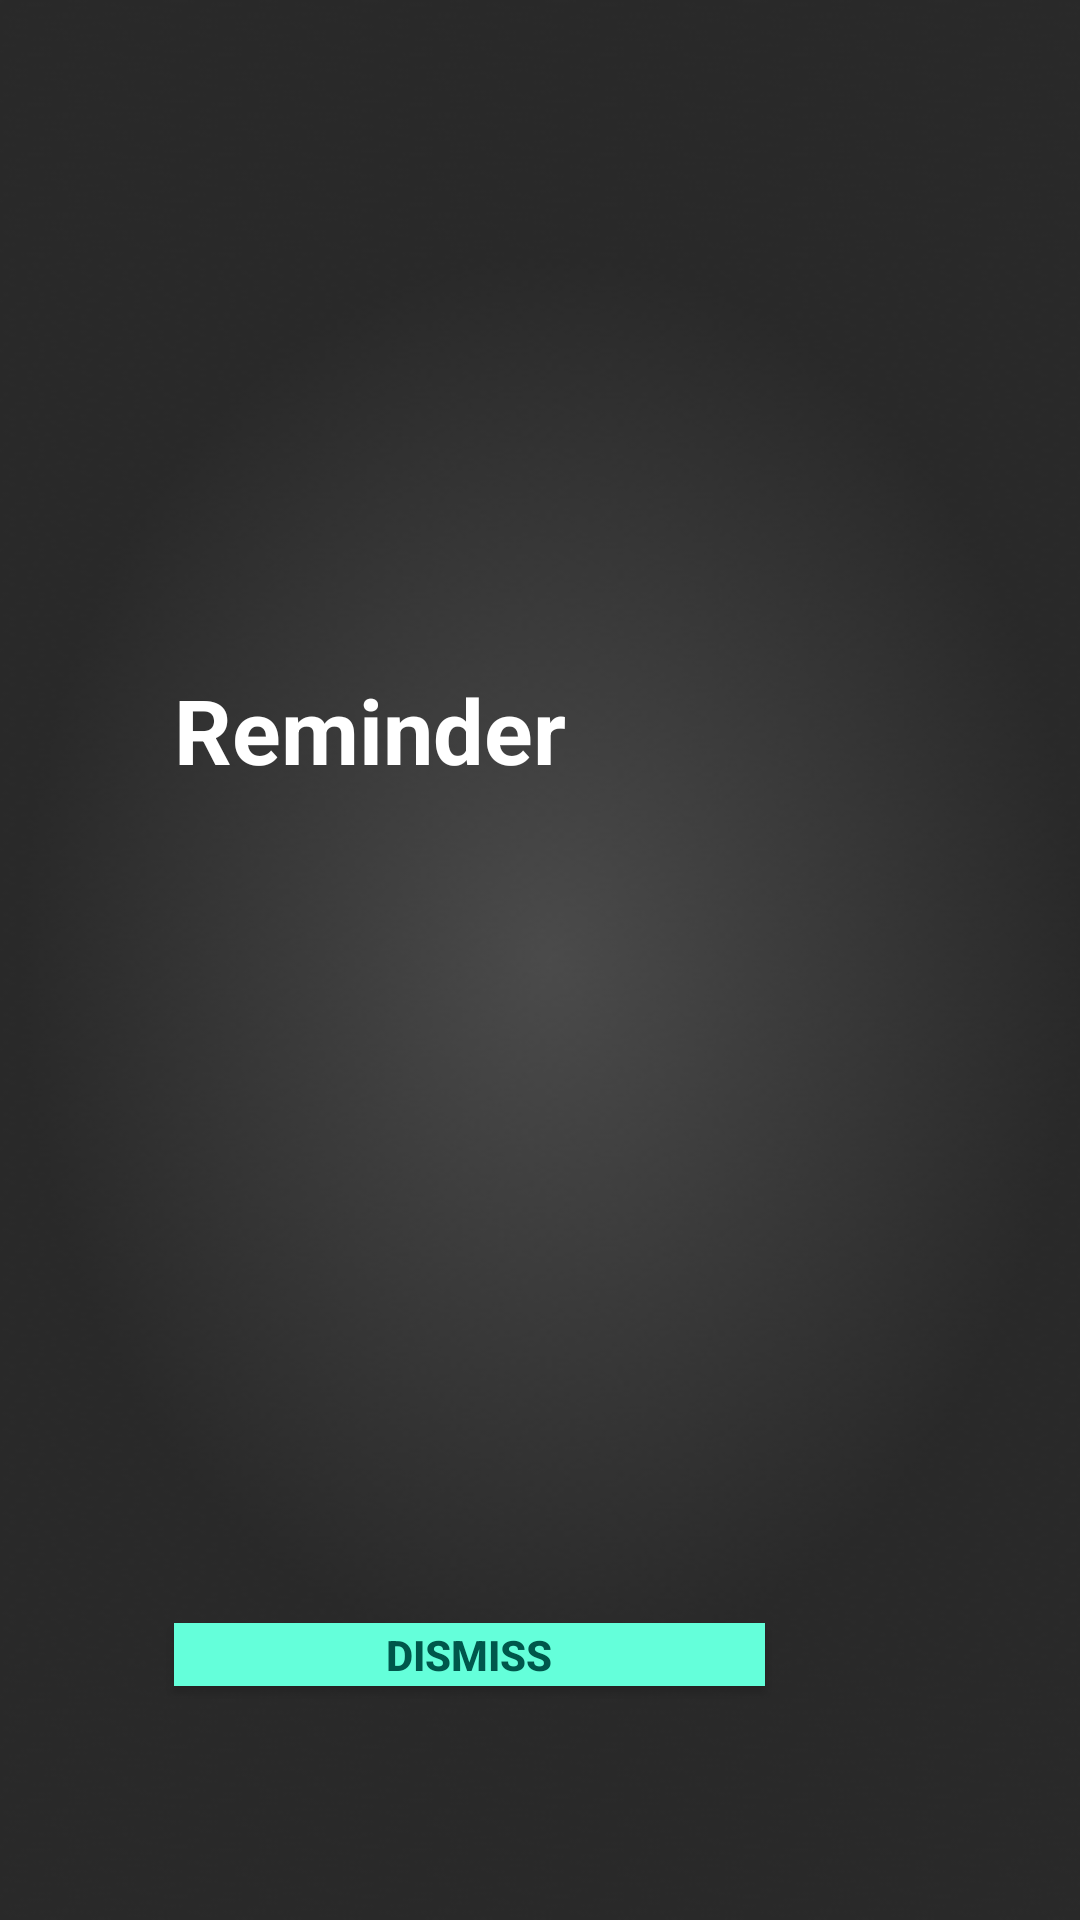

Android layout source for this screen:
<!-- AndroidManifest.xml: application theme AppTheme -->
<!-- res/layout/custompopup.xml -->
<?xml version="1.0" encoding="utf-8"?>
<android.support.constraint.ConstraintLayout xmlns:android="http://schemas.android.com/apk/res/android"
    xmlns:app="http://schemas.android.com/apk/res-auto"
    xmlns:tools="http://schemas.android.com/tools"
    android:id="@+id/container"
    android:layout_width="match_parent"
    android:layout_height="match_parent"
    android:background="@drawable/background"
    tools:context=".MainActivity">


    <Button
        android:id="@+id/close"
        android:layout_width="197dp"
        android:layout_height="21dp"
        android:layout_below="@+id/lowerMyHeadC"
        android:layout_alignParentStart="true"
        android:layout_alignParentEnd="true"
        android:layout_marginStart="58dp"
        android:layout_marginBottom="78dp"
        android:background="@color/colorGreen"
        android:text="Dismiss"
        android:textColor="@color/colorPrimaryDark"
        android:textStyle="bold"
        app:layout_constraintBottom_toBottomOf="parent"
        app:layout_constraintStart_toStartOf="parent" />

    <ListView
        android:id="@+id/newListView"
        android:layout_width="304dp"
        android:layout_height="263dp"
        android:layout_marginStart="68dp"
        android:layout_marginEnd="81dp"
        android:textColor="@android:color/white"
        app:layout_constraintBottom_toTopOf="@+id/close"
        app:layout_constraintEnd_toEndOf="parent"
        app:layout_constraintStart_toStartOf="parent">

    </ListView>

    <TextView
        android:id="@+id/textView7"
        android:layout_width="205dp"
        android:layout_height="55dp"
        android:layout_marginStart="58dp"
        android:text="Reminder"
        android:textColor="@android:color/white"
        android:textSize="30dp"
        android:textStyle="bold"
        app:layout_constraintBottom_toTopOf="@+id/newListView"
        app:layout_constraintStart_toStartOf="parent" />

</android.support.constraint.ConstraintLayout>
<!-- resources referenced by this layout -->
<resources>
  <color name="colorGreen">#64FFDA</color>
  <color name="colorPrimaryDark">#00574B</color>
  <!-- drawable background: png bitmap (drawable, 82783 bytes) -->
  <style name="AppTheme" parent="Theme.AppCompat.Light.DarkActionBar">
          
          <item name="colorPrimary">@color/colorPrimary</item>
          <item name="colorPrimaryDark">@color/colorPrimaryDark</item>
          <item name="colorAccent">@color/colorAccent</item>
      </style>
  <color name="colorPrimary">#D6D6D6</color>
  <color name="colorAccent">#D81B60</color>
</resources>
